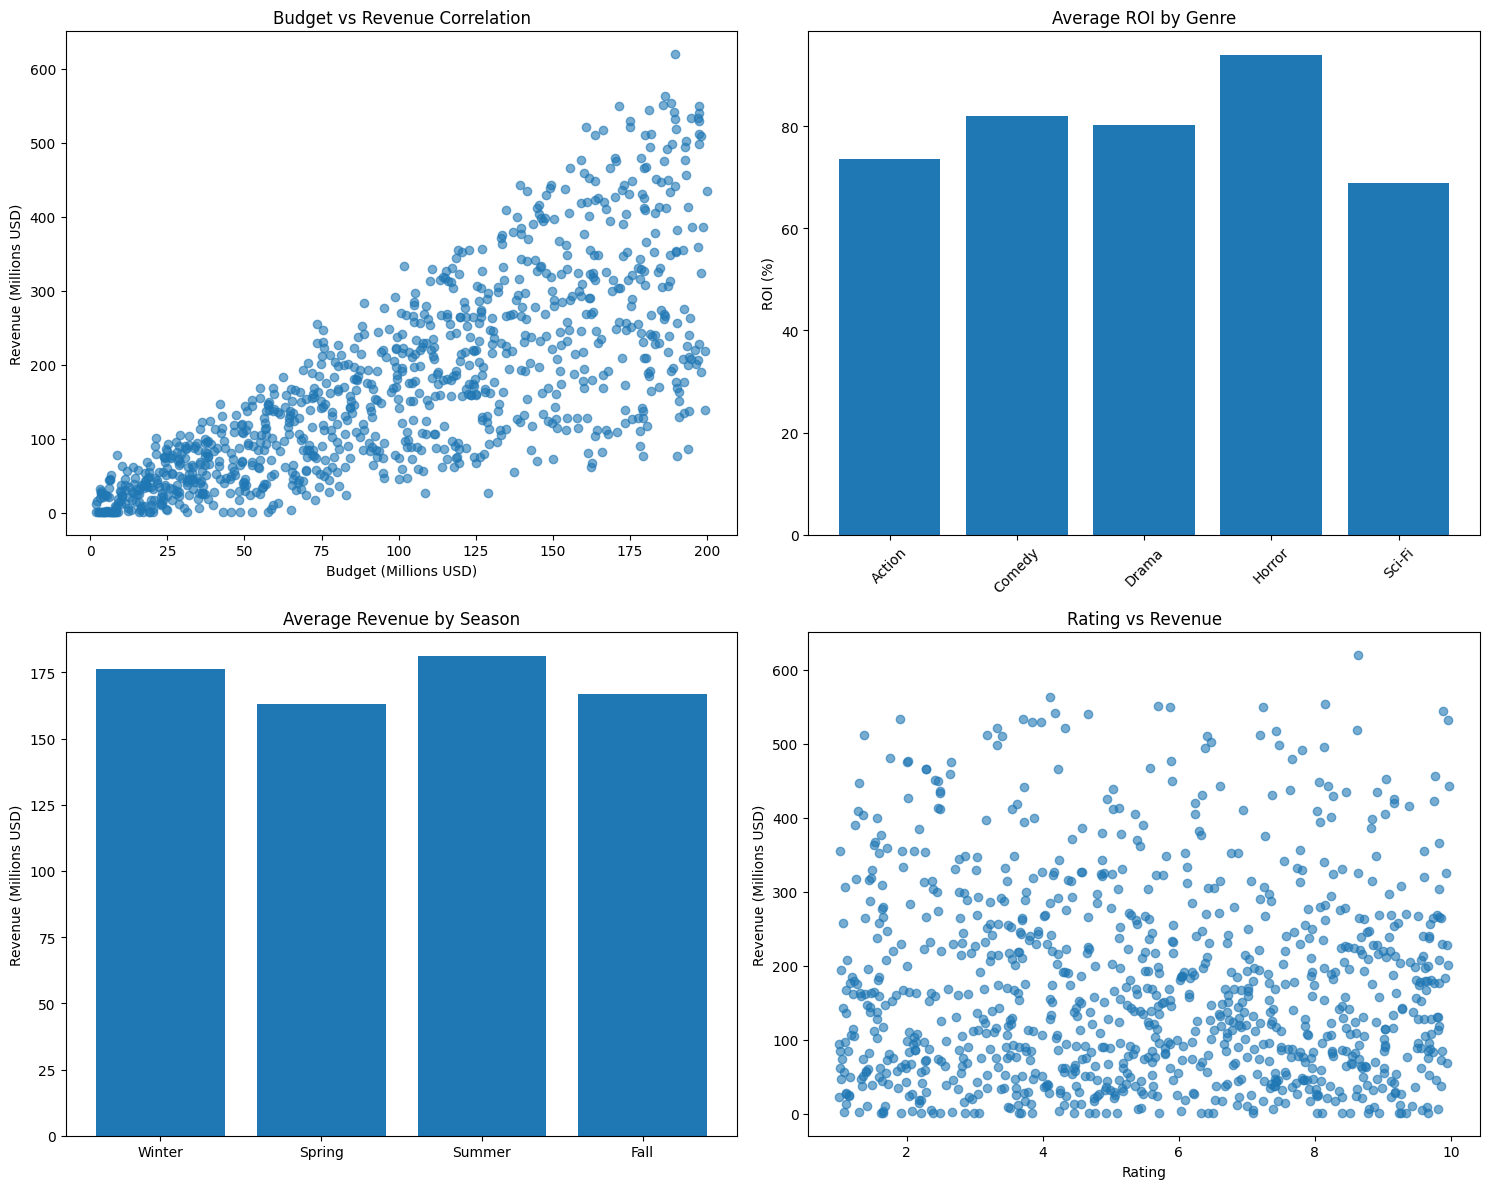

Recreate this plot in Python.
# Movie Correlation Analysis
# Python script for analyzing movie industry data correlations

import pandas as pd
import matplotlib.pyplot as plt
import seaborn as sns
import numpy as np
from datetime import datetime

def load_movie_data():
    """Load and prepare movie dataset"""
    # Simulated movie data - in real scenario, load from CSV
    np.random.seed(42)
    n_movies = 1000
    
    data = {
        'title': [f'Movie_{i}' for i in range(n_movies)],
        'budget': np.random.uniform(1e6, 200e6, n_movies),
        'revenue': np.random.uniform(1e6, 500e6, n_movies),
        'rating': np.random.uniform(1, 10, n_movies),
        'genre': np.random.choice(['Action', 'Comedy', 'Drama', 'Horror', 'Sci-Fi'], n_movies),
        'release_month': np.random.randint(1, 13, n_movies),
        'runtime': np.random.uniform(90, 180, n_movies)
    }
    
    df = pd.DataFrame(data)
    
    # Create correlation between budget and revenue
    df['revenue'] = df['budget'] * np.random.uniform(0.5, 3.0, n_movies) + np.random.normal(0, 20e6, n_movies)
    df['revenue'] = df['revenue'].clip(lower=1e6)  # Ensure positive revenue
    
    return df

def analyze_budget_revenue_correlation(df):
    """Analyze correlation between budget and revenue"""
    print("=== Budget vs Revenue Analysis ===")
    
    # Calculate correlation
    correlation = df['budget'].corr(df['revenue'])
    print(f"Correlation coefficient: {correlation:.3f}")
    
    # Calculate ROI
    df['roi'] = (df['revenue'] - df['budget']) / df['budget'] * 100
    avg_roi = df['roi'].mean()
    print(f"Average ROI: {avg_roi:.1f}%")
    
    # Top performing movies by ROI
    top_roi = df.nlargest(10, 'roi')[['title', 'budget', 'revenue', 'roi']]
    print("\nTop 10 movies by ROI:")
    print(top_roi)
    
    return correlation, df

def analyze_genre_performance(df):
    """Analyze movie performance by genre"""
    print("\n=== Genre Performance Analysis ===")
    
    genre_stats = df.groupby('genre').agg({
        'revenue': ['mean', 'median', 'count'],
        'roi': 'mean',
        'rating': 'mean'
    }).round(2)
    
    print("Genre Performance Statistics:")
    print(genre_stats)
    
    # Best performing genres
    best_genres = df.groupby('genre')['roi'].mean().sort_values(ascending=False)
    print(f"\nGenres by average ROI:")
    for genre, roi in best_genres.items():
        print(f"{genre}: {roi:.1f}%")
    
    return genre_stats

def analyze_seasonal_effects(df):
    """Analyze seasonal effects on movie performance"""
    print("\n=== Seasonal Analysis ===")
    
    # Define seasons
    df['season'] = pd.cut(df['release_month'], 
                          bins=[0, 3, 6, 9, 12], 
                          labels=['Winter', 'Spring', 'Summer', 'Fall'])
    
    seasonal_stats = df.groupby('season').agg({
        'revenue': 'mean',
        'roi': 'mean',
        'rating': 'mean'
    }).round(2)
    
    print("Performance by Season:")
    print(seasonal_stats)
    
    return seasonal_stats

def create_visualizations(df):
    """Create correlation visualizations"""
    print("\n=== Creating Visualizations ===")
    
    # Set up the plotting style
    plt.style.use('default')
    fig, axes = plt.subplots(2, 2, figsize=(15, 12))
    
    # 1. Budget vs Revenue scatter plot
    axes[0, 0].scatter(df['budget']/1e6, df['revenue']/1e6, alpha=0.6)
    axes[0, 0].set_xlabel('Budget (Millions USD)')
    axes[0, 0].set_ylabel('Revenue (Millions USD)')
    axes[0, 0].set_title('Budget vs Revenue Correlation')
    
    # 2. ROI by Genre
    genre_roi = df.groupby('genre')['roi'].mean()
    axes[0, 1].bar(genre_roi.index, genre_roi.values)
    axes[0, 1].set_title('Average ROI by Genre')
    axes[0, 1].set_ylabel('ROI (%)')
    axes[0, 1].tick_params(axis='x', rotation=45)
    
    # 3. Revenue by Season
    seasonal_revenue = df.groupby('season')['revenue'].mean()
    axes[1, 0].bar(seasonal_revenue.index, seasonal_revenue.values/1e6)
    axes[1, 0].set_title('Average Revenue by Season')
    axes[1, 0].set_ylabel('Revenue (Millions USD)')
    
    # 4. Rating vs Revenue
    axes[1, 1].scatter(df['rating'], df['revenue']/1e6, alpha=0.6)
    axes[1, 1].set_xlabel('Rating')
    axes[1, 1].set_ylabel('Revenue (Millions USD)')
    axes[1, 1].set_title('Rating vs Revenue')
    
    plt.tight_layout()
    plt.savefig('movie_correlation_analysis.png', dpi=300, bbox_inches='tight')
    print("Visualizations saved as 'movie_correlation_analysis.png'")
    
    return fig

def main():
    """Main function to run the movie correlation analysis"""
    print("Starting Movie Correlation Analysis...")
    
    # Load data
    df = load_movie_data()
    print(f"Loaded {len(df)} movies")
    
    # Analyze budget vs revenue correlation
    correlation, df = analyze_budget_revenue_correlation(df)
    
    # Analyze genre performance
    genre_stats = analyze_genre_performance(df)
    
    # Analyze seasonal effects
    seasonal_stats = analyze_seasonal_effects(df)
    
    # Create visualizations
    fig = create_visualizations(df)
    
    # Summary
    print("\n=== Summary ===")
    print(f"Strong correlation between budget and revenue: {correlation:.3f}")
    print(f"Average ROI across all movies: {df['roi'].mean():.1f}%")
    print(f"Best performing genre: {df.groupby('genre')['roi'].mean().idxmax()}")
    print(f"Best performing season: {df.groupby('season')['roi'].mean().idxmax()}")
    
    print("\nMovie correlation analysis completed successfully!")

if __name__ == "__main__":
    main()
